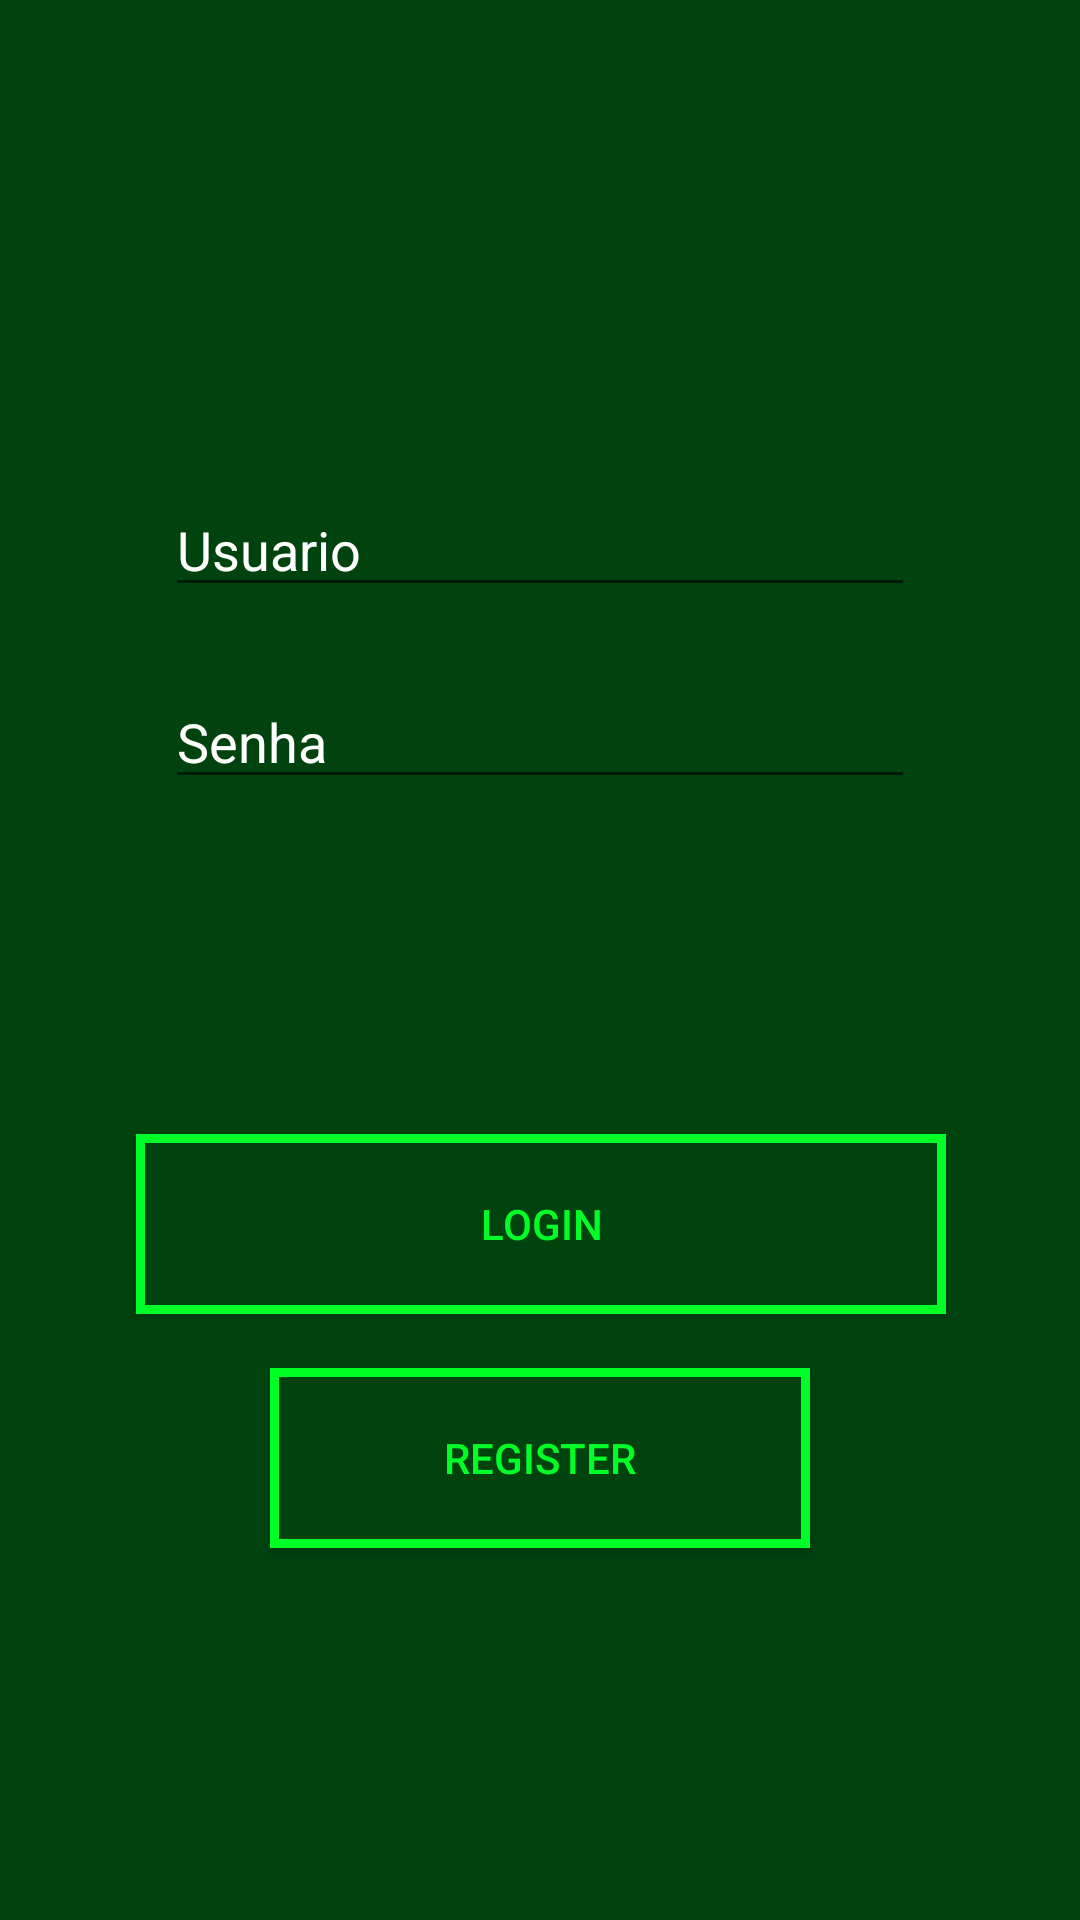

The Android layout XML behind this screen, and the referenced resources:
<!-- AndroidManifest.xml: application theme AppTheme -->
<!-- res/layout/activity_login.xml -->
<?xml version="1.0" encoding="utf-8"?>
<RelativeLayout xmlns:android="http://schemas.android.com/apk/res/android"
    xmlns:app="http://schemas.android.com/apk/res-auto"
    xmlns:tools="http://schemas.android.com/tools"
    android:layout_width="match_parent"
    android:layout_height="match_parent"

    tools:context=".screens.Login">

    <EditText
        android:id="@+id/editTextUser"
        android:layout_width="250dp"
        android:layout_height="wrap_content"
        android:layout_alignParentTop="true"
        android:layout_centerHorizontal="true"
        android:layout_marginTop="161dp"
        android:autofillHints=""
        android:hint="@string/HintUsuario"
        android:inputType="text"
        android:selectAllOnFocus="false"
        android:textColor="@color/green"
        tools:layout_editor_absoluteX="69dp"
        tools:layout_editor_absoluteY="135dp"
        tools:targetApi="o" />

    <EditText
        android:id="@+id/editTextPassword"
        android:layout_width="250dp"
        android:layout_height="wrap_content"
        android:layout_alignParentTop="true"
        android:layout_centerHorizontal="true"
        android:layout_marginTop="225dp"
        android:autofillHints=""
        android:hint="@string/HintSenha"
        android:inputType="textPassword"
        android:selectAllOnFocus="false"
        android:textColor="@color/green"
        tools:layout_editor_absoluteX="69dp"
        tools:layout_editor_absoluteY="135dp"
        tools:targetApi="o" />

    <Button
        android:id="@+id/buttonLogin"
        android:layout_width="wrap_content"

        android:layout_height="wrap_content"
        android:layout_alignStart="@+id/editTextUser"
        android:layout_alignParentBottom="true"
        android:layout_marginStart="-10dp"
        android:layout_marginBottom="202dp"
        android:background="@drawable/button_fallout"
        android:text="@string/HintButtonLogin"
        android:textColor="#00FF27" />

    <Button
        android:id="@+id/buttonRegister"
        android:layout_width="180dp"

        android:layout_height="60dp"
        android:layout_alignStart="@+id/editTextUser"
        android:layout_alignParentBottom="true"
        android:layout_marginStart="35dp"
        android:layout_marginBottom="124dp"
        android:background="@drawable/button_fallout"
        android:text="@string/buttonRegister"
        android:textColor="#00FF27" />

    <ImageView
        android:id="@+id/imageView"
        android:layout_width="89dp"
        android:layout_height="69dp"
        android:layout_alignBottom="@+id/textViewTeste"
        android:layout_centerHorizontal="true"
        android:layout_marginBottom="39dp"
        android:contentDescription="@string/accessLogo"
        app:srcCompat="@drawable/cap" />

    <TextView
        android:id="@+id/textViewTeste"
        android:layout_width="wrap_content"
        android:layout_height="wrap_content"
        android:layout_alignParentTop="true"
        android:layout_centerHorizontal="true"
        android:layout_marginTop="123dp" />

</RelativeLayout>
<!-- resources referenced by this layout -->
<resources>
  <color name="green">#00ff27</color>
  <!-- drawable button_fallout (drawable) -->
  <?xml version="1.0" encoding="utf-8"?>
  <selector xmlns:android="http://schemas.android.com/apk/res/android">
      <item android:state_pressed="true" >
          <shape android:shape="rectangle" >
              <corners
                  android:radius="0dp"
                  />
              <solid
                  android:color="#FFFFFF"
                  />
              <padding
                  android:left="0dp"
                  android:top="0dp"
                  android:right="0dp"
                  android:bottom="0dp"
                  />
              <size
                  android:width="270dp"
                  android:height="60dp"
                  />
              <stroke
                  android:width="3dp"
                  android:color="#00FF27"
                  />
          </shape>
      </item>
      <item>
          <shape android:shape="rectangle" >
              <corners
                  android:radius="0dp"
                  />
              <solid
                  android:color="#00430F"
                  />
              <padding
                  android:left="0dp"
                  android:top="0dp"
                  android:right="0dp"
                  android:bottom="0dp"
                  />
              <size
                  android:width="270dp"
                  android:height="60dp"
                  />
              <stroke
                  android:width="3dp"
                  android:color="#00FF27"
                  />
          </shape>
      </item>
  </selector>
  
  
  
  <string name="HintButtonLogin">LOGIN</string>
  <string name="HintSenha">Senha</string>
  <string name="HintUsuario">Usuario</string>
  <string name="accessLogo">Logo</string>
  <string name="buttonRegister">REGISTER</string>
  <style name="AppTheme" parent="Theme.AppCompat.Light.DarkActionBar">
          
          <item name="colorPrimary">@color/colorPrimary</item>
          <item name="colorPrimaryDark">@color/colorPrimaryDark</item>
          <item name="colorAccent">@color/colorAccent</item>
          <item name="windowActionBar">false</item>
          <item name="windowNoTitle">true</item>
          <item name="android:textColorHint">#FFFFFF</item>
          <item name="android:background">@color/darkGreen</item>
      </style>
  <color name="colorPrimary">#008577</color>
  <color name="colorPrimaryDark">#00574B</color>
  <color name="colorAccent">#D81B60</color>
  <color name="darkGreen">#00430F</color>
</resources>
